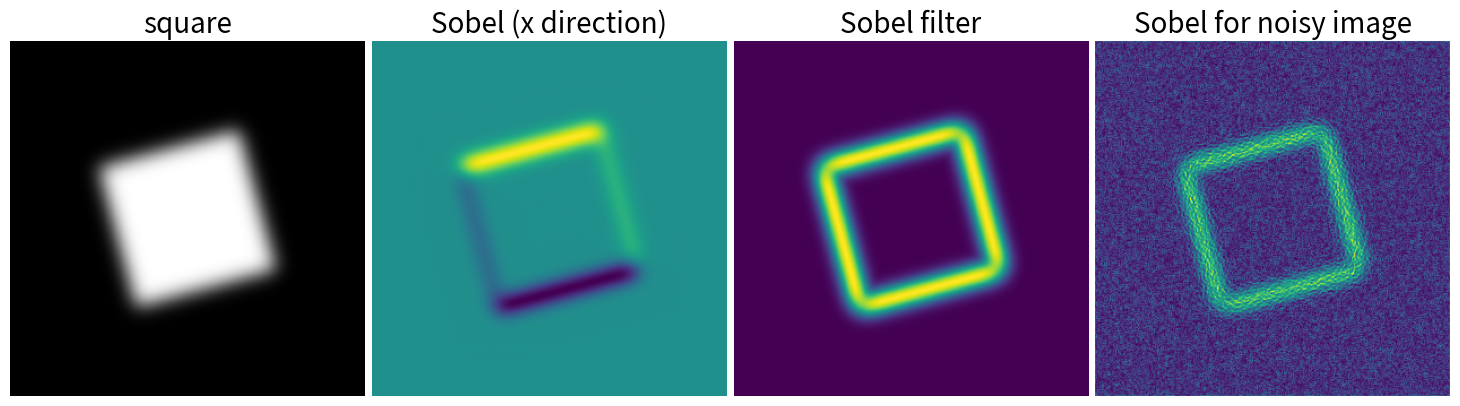

Reproduce this figure in Python.
from scipy import ndimage
import matplotlib.pyplot as plt
import numpy as np

im = np.zeros((256, 256))
im[64:-64, 64:-64] = 1

im = ndimage.rotate(im, 15, mode='constant')
im = ndimage.gaussian_filter(im, 8)

sx = ndimage.sobel(im, axis=0, mode='constant')
sy = ndimage.sobel(im, axis=1, mode='constant')
sob = np.hypot(sx, sy)

plt.figure(figsize=(16, 5))
plt.subplot(141)
plt.imshow(im, cmap=plt.cm.gray)
plt.axis('off')
plt.title('square', fontsize=20)
plt.subplot(142)
plt.imshow(sx)
plt.axis('off')
plt.title('Sobel (x direction)', fontsize=20)
plt.subplot(143)
plt.imshow(sob)
plt.axis('off')
plt.title('Sobel filter', fontsize=20)

im += 0.07*np.random.random(im.shape)

sx = ndimage.sobel(im, axis=0, mode='constant')
sy = ndimage.sobel(im, axis=1, mode='constant')
sob = np.hypot(sx, sy)

plt.subplot(144)
plt.imshow(sob)
plt.axis('off')
plt.title('Sobel for noisy image', fontsize=20)

plt.subplots_adjust(wspace=0.02, hspace=0.02, top=1, bottom=0, left=0, right=0.9)

plt.savefig("edge-detection.png", dpi=720)
plt.show()
